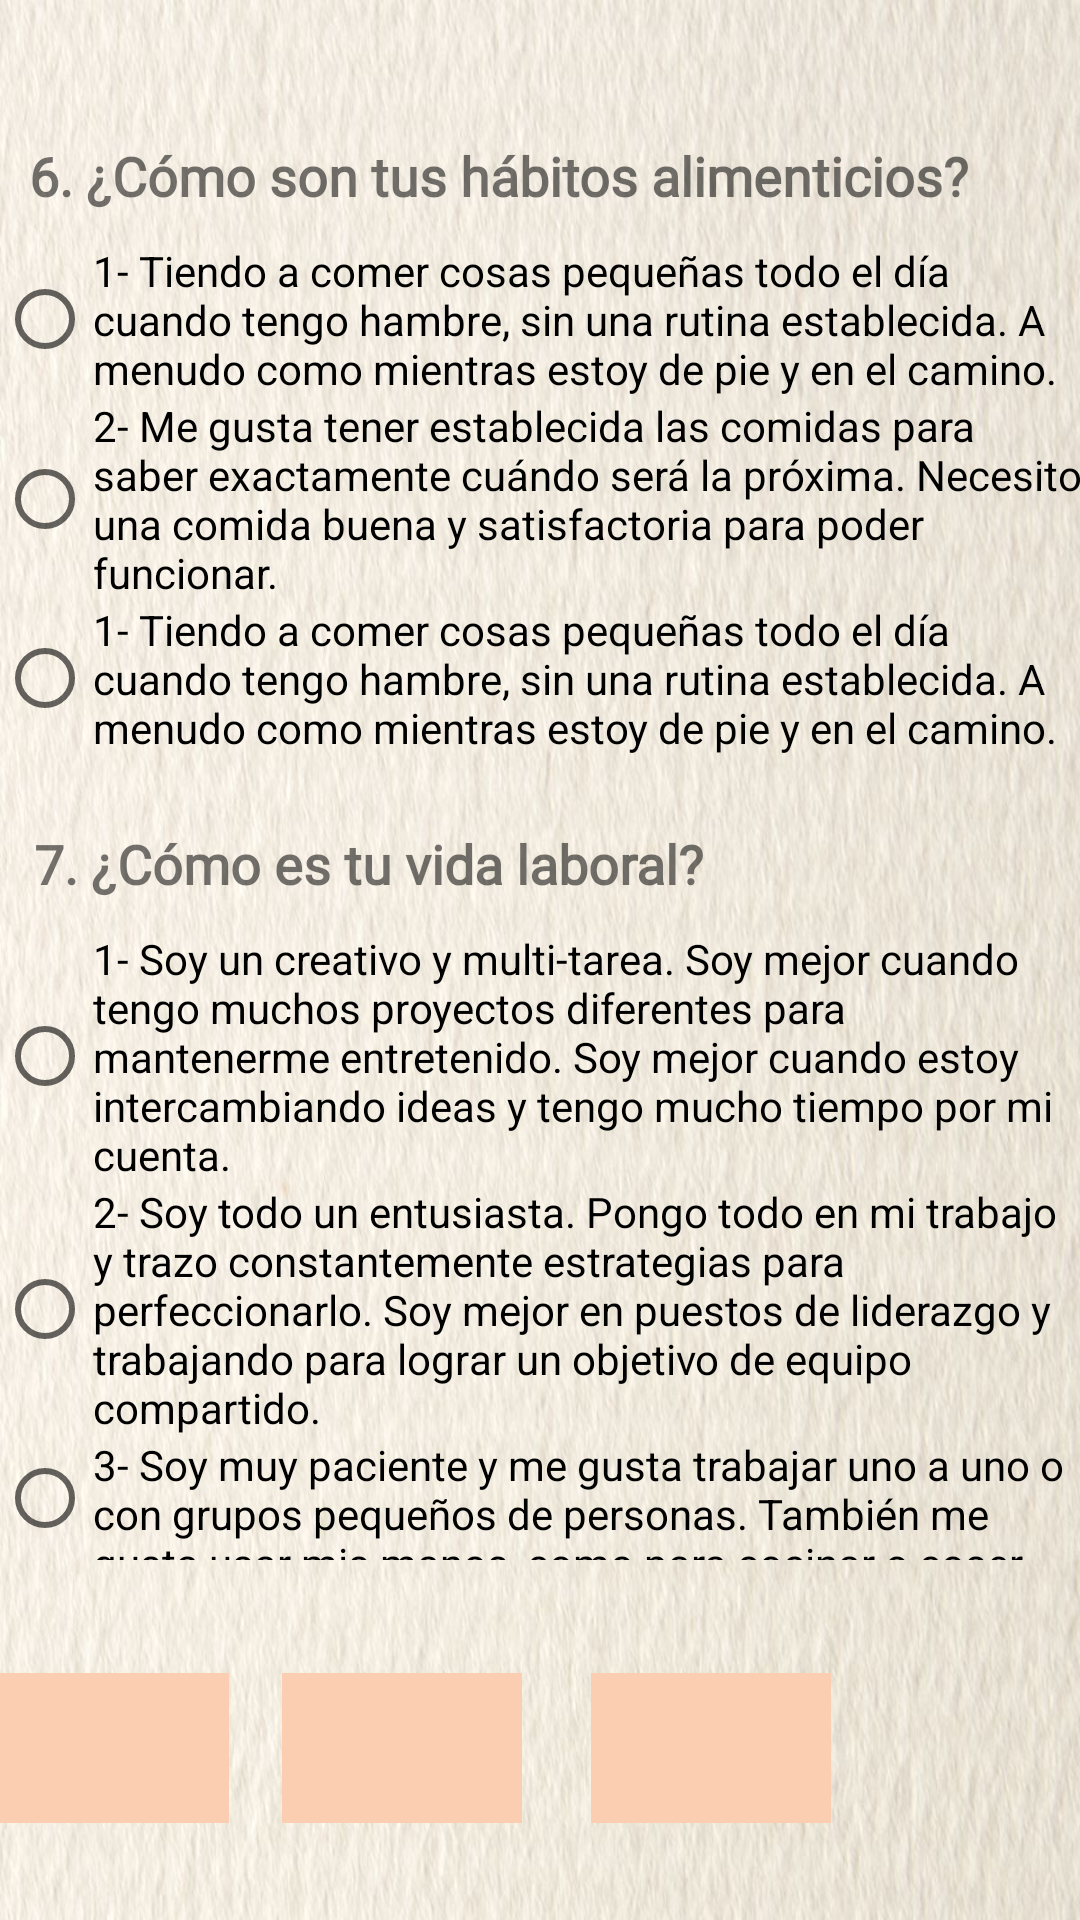

Android layout source for this screen:
<!-- AndroidManifest.xml: application theme Theme.Ayurveda2 -->
<!-- res/layout/activity_main11.xml -->
<?xml version="1.0" encoding="utf-8"?>
<androidx.constraintlayout.widget.ConstraintLayout xmlns:android="http://schemas.android.com/apk/res/android"
    xmlns:app="http://schemas.android.com/apk/res-auto"
    xmlns:tools="http://schemas.android.com/tools"
    android:layout_width="match_parent"
    android:layout_height="match_parent"
    android:background="@drawable/texturahoja"
    tools:context=".MainActivity11">

    <TextView
        android:id="@+id/txt26"
        android:layout_width="wrap_content"
        android:layout_height="wrap_content"
        android:layout_marginStart="63dp"
        android:layout_marginTop="100dp"
        android:layout_marginEnd="90dp"
        android:fontFamily="@font/abeezee"
        android:text="@string/txt26"
        android:textAlignment="center"
        android:textSize="18sp"
        android:textStyle="normal|bold"
        app:layout_constraintBottom_toTopOf="@+id/radioGroup6"
        app:layout_constraintEnd_toEndOf="parent"
        app:layout_constraintStart_toStartOf="parent"
        app:layout_constraintTop_toTopOf="parent" />

    <RadioGroup
        android:id="@+id/radioGroup6"
        android:layout_width="363dp"
        android:layout_height="180dp"
        android:layout_marginStart="15dp"
        android:layout_marginTop="10dp"
        android:layout_marginEnd="15dp"
        android:layout_marginBottom="5dp"
        app:layout_constraintBottom_toTopOf="@+id/txt30"
        app:layout_constraintEnd_toEndOf="parent"
        app:layout_constraintStart_toStartOf="parent"
        app:layout_constraintTop_toBottomOf="@+id/txt26">

        <RadioButton
            android:id="@+id/radioButton18"
            android:layout_width="match_parent"
            android:layout_height="wrap_content"
            android:text="@string/radioButton18" />

        <RadioButton
            android:id="@+id/radioButton17"
            android:layout_width="match_parent"
            android:layout_height="wrap_content"
            android:text="@string/radioButton17" />

        <RadioButton
            android:id="@+id/radioButton16"
            android:layout_width="match_parent"
            android:layout_height="wrap_content"
            android:text="@string/radioButton18" />
    </RadioGroup>

    <TextView
        android:id="@+id/txt30"
        android:layout_width="wrap_content"
        android:layout_height="wrap_content"
        android:layout_marginStart="110dp"
        android:layout_marginTop="10dp"
        android:layout_marginEnd="225dp"
        android:fontFamily="@font/abeezee"
        android:text="@string/txt30"
        android:textAlignment="center"
        android:textSize="18sp"
        android:textStyle="normal|bold"
        app:layout_constraintBottom_toTopOf="@+id/radioGroup7"
        app:layout_constraintEnd_toEndOf="parent"
        app:layout_constraintStart_toStartOf="parent"
        app:layout_constraintTop_toBottomOf="@+id/radioGroup6" />

    <RadioGroup
        android:id="@+id/radioGroup7"
        android:layout_width="363dp"
        android:layout_height="210dp"
        android:layout_marginStart="15dp"
        android:layout_marginTop="10dp"
        android:layout_marginEnd="15dp"
        android:layout_marginBottom="120dp"
        app:layout_constraintBottom_toBottomOf="parent"
        app:layout_constraintEnd_toEndOf="parent"
        app:layout_constraintStart_toStartOf="parent"
        app:layout_constraintTop_toBottomOf="@+id/txt30">

        <RadioButton
            android:id="@+id/radioButton25"
            android:layout_width="match_parent"
            android:layout_height="wrap_content"
            android:text="@string/radioButton25" />

        <RadioButton
            android:id="@+id/radioButton26"
            android:layout_width="match_parent"
            android:layout_height="wrap_content"
            android:text="@string/radioButton26" />

        <RadioButton
            android:id="@+id/radioButton27"
            android:layout_width="match_parent"
            android:layout_height="wrap_content"
            android:text="@string/radioButton27" />
    </RadioGroup>

    <ImageButton
        android:id="@+id/test3imageButton"
        android:layout_width="30dp"
        android:layout_height="30dp"
        android:layout_marginStart="340dp"
        android:layout_marginEnd="31dp"
        android:layout_marginBottom="9dp"
        android:background="@drawable/iconoflecha"
        android:contentDescription="@string/test3imageButton"
        app:layout_constraintBottom_toBottomOf="parent"
        app:layout_constraintEnd_toEndOf="parent"
        app:layout_constraintStart_toStartOf="parent" />

    <TextView
        android:id="@+id/txtscore7"
        android:layout_width="80dp"
        android:layout_height="50dp"
        android:layout_marginStart="28dp"
        android:layout_marginTop="43dp"
        android:layout_marginEnd="9dp"
        android:layout_marginBottom="38dp"
        android:background="@drawable/fondo"
        android:text="@string/txtscore7"
        app:layout_constraintBottom_toBottomOf="parent"
        app:layout_constraintEnd_toStartOf="@+id/txtscore8"
        app:layout_constraintStart_toStartOf="parent"
        app:layout_constraintTop_toBottomOf="@+id/radioGroup7" />

    <TextView
        android:id="@+id/txtscore8"
        android:layout_width="80dp"
        android:layout_height="50dp"
        android:layout_marginStart="9dp"
        android:layout_marginTop="43dp"
        android:layout_marginEnd="14dp"
        android:layout_marginBottom="38dp"
        android:background="@drawable/fondo"
        android:text="@string/txtscore8"
        app:layout_constraintBottom_toBottomOf="parent"
        app:layout_constraintEnd_toStartOf="@+id/txtscore9"
        app:layout_constraintStart_toEndOf="@+id/txtscore7"
        app:layout_constraintTop_toBottomOf="@+id/radioGroup7" />

    <TextView
        android:id="@+id/txtscore9"
        android:layout_width="80dp"
        android:layout_height="50dp"
        android:layout_marginStart="9dp"
        android:layout_marginTop="43dp"
        android:layout_marginEnd="115dp"
        android:layout_marginBottom="38dp"
        android:background="@drawable/fondo"
        android:text="@string/txtscore9"
        app:layout_constraintBottom_toBottomOf="parent"
        app:layout_constraintEnd_toEndOf="parent"
        app:layout_constraintStart_toEndOf="@+id/txtscore8"
        app:layout_constraintTop_toBottomOf="@+id/radioGroup7" />
</androidx.constraintlayout.widget.ConstraintLayout>
<!-- resources referenced by this layout -->
<resources>
  <!-- drawable fondo: jpg bitmap (drawable, 3444 bytes) -->
  <!-- drawable texturahoja: png bitmap (drawable, 146435 bytes) -->
  <string name="radioButton17">2- Me gusta tener establecida las comidas para saber exactamente cuándo será la próxima. Necesito una comida buena y satisfactoria para poder funcionar.</string>
  <string name="radioButton18">1- Tiendo a comer cosas pequeñas todo el día cuando tengo hambre, sin una rutina establecida. A menudo como mientras estoy de pie y en el camino.</string>
  <string name="radioButton25">1- Soy un creativo y multi-tarea. Soy mejor cuando tengo muchos proyectos diferentes para mantenerme entretenido. Soy mejor cuando estoy intercambiando ideas y tengo mucho tiempo por mi cuenta.</string>
  <string name="radioButton26">2- Soy todo un entusiasta. Pongo todo en mi trabajo y trazo constantemente estrategias para perfeccionarlo. Soy mejor en puestos de liderazgo y trabajando para lograr un objetivo de equipo compartido.</string>
  <string name="radioButton27">3- Soy muy paciente y me gusta trabajar uno a uno o con grupos pequeños de personas. También me gusta usar mis manos, como para cocinar o coser. Soy mejor cuando sé que estoy ayudando a alguien.</string>
  <string name="test3imageButton" />
  <string name="txt26">6. ¿Cómo son tus hábitos alimenticios?</string>
  <string name="txt30">7. ¿Cómo es tu vida laboral?</string>
  <string name="txtscore7" />
  <string name="txtscore8" />
  <string name="txtscore9" />
  <style name="Theme.Ayurveda2" parent="Theme.MaterialComponents.DayNight.NoActionBar">
          
          <item name="colorPrimary">@color/purple_500</item>
          <item name="colorPrimaryVariant">@color/purple_700</item>
          <item name="colorOnPrimary">@color/white</item>
          
          <item name="colorSecondary">@color/teal_200</item>
          <item name="colorSecondaryVariant">@color/teal_700</item>
          <item name="colorOnSecondary">@color/black</item>
          
          <item name="android:statusBarColor" tools:targetApi="l">?attr/colorPrimaryVariant</item>
          
      </style>
  <color name="purple_500">#00796B</color>
  <color name="purple_700">#B2DFDB</color>
  <color name="white">#FFFFFF</color>
  <color name="teal_200">#4CAF50</color>
  <color name="teal_700">#212121</color>
  <color name="black">#757575</color>
</resources>
